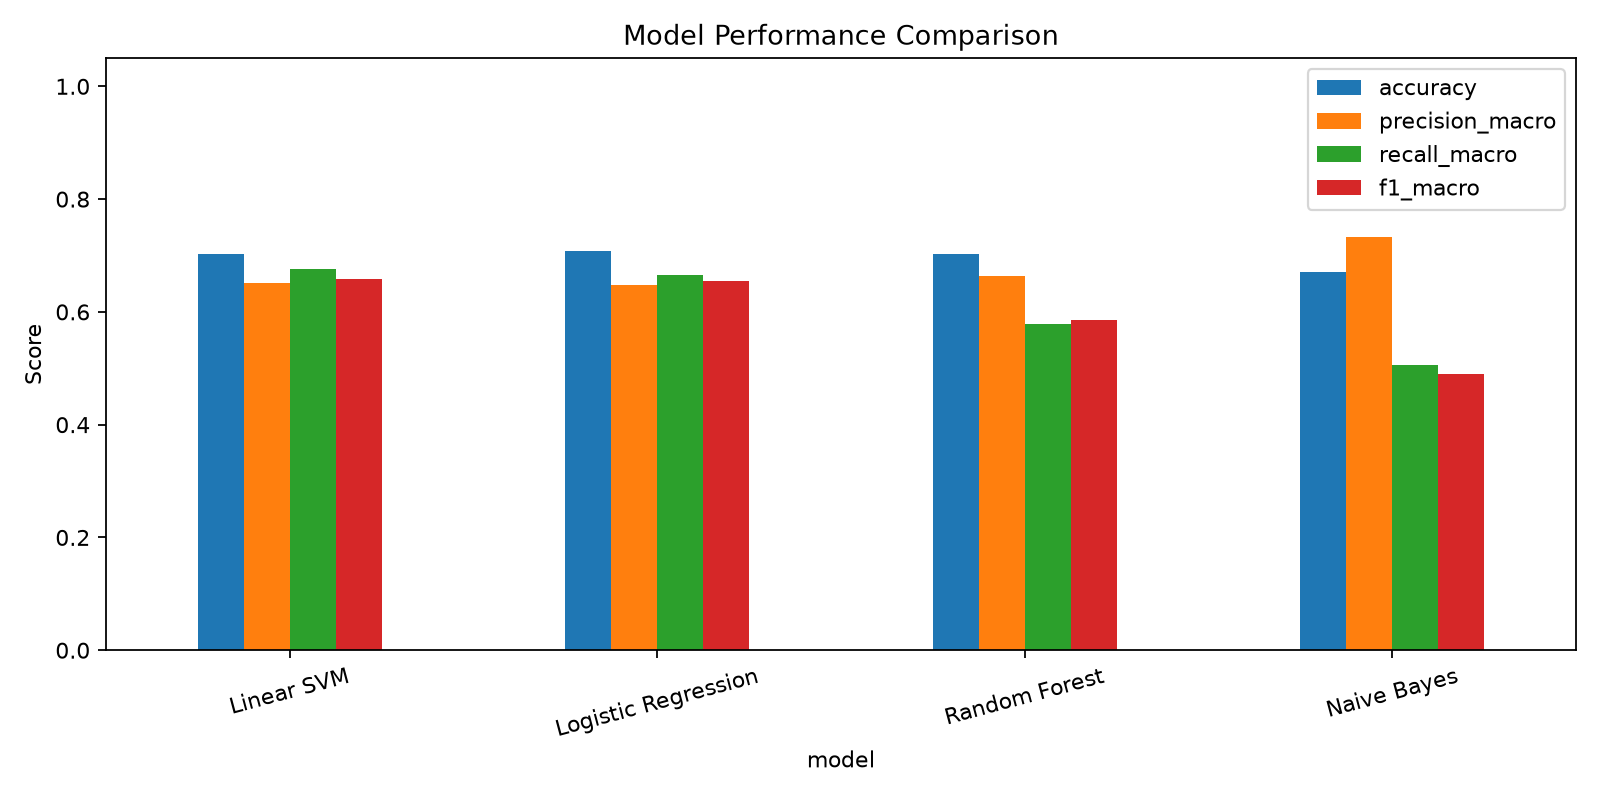

The data file committed next to this chart (first rows):
model, accuracy, precision_macro, recall_macro, f1_macro, training_seconds, cv_f1_macro_mean, cv_f1_macro_std
Linear SVM, 0.7035, 0.6506, 0.6757, 0.6586, 88.74, 0.6455, 0.005343
Logistic Regression, 0.7079, 0.6478, 0.6661, 0.6548, 0.85, 0.6534, 0.009016
Random Forest, 0.7027, 0.6636, 0.5777, 0.5863, 15.69, 0.5951, 0.01427
Naive Bayes, 0.6716, 0.7328, 0.5064, 0.4906, 0.18, 0.5066, 0.01604
